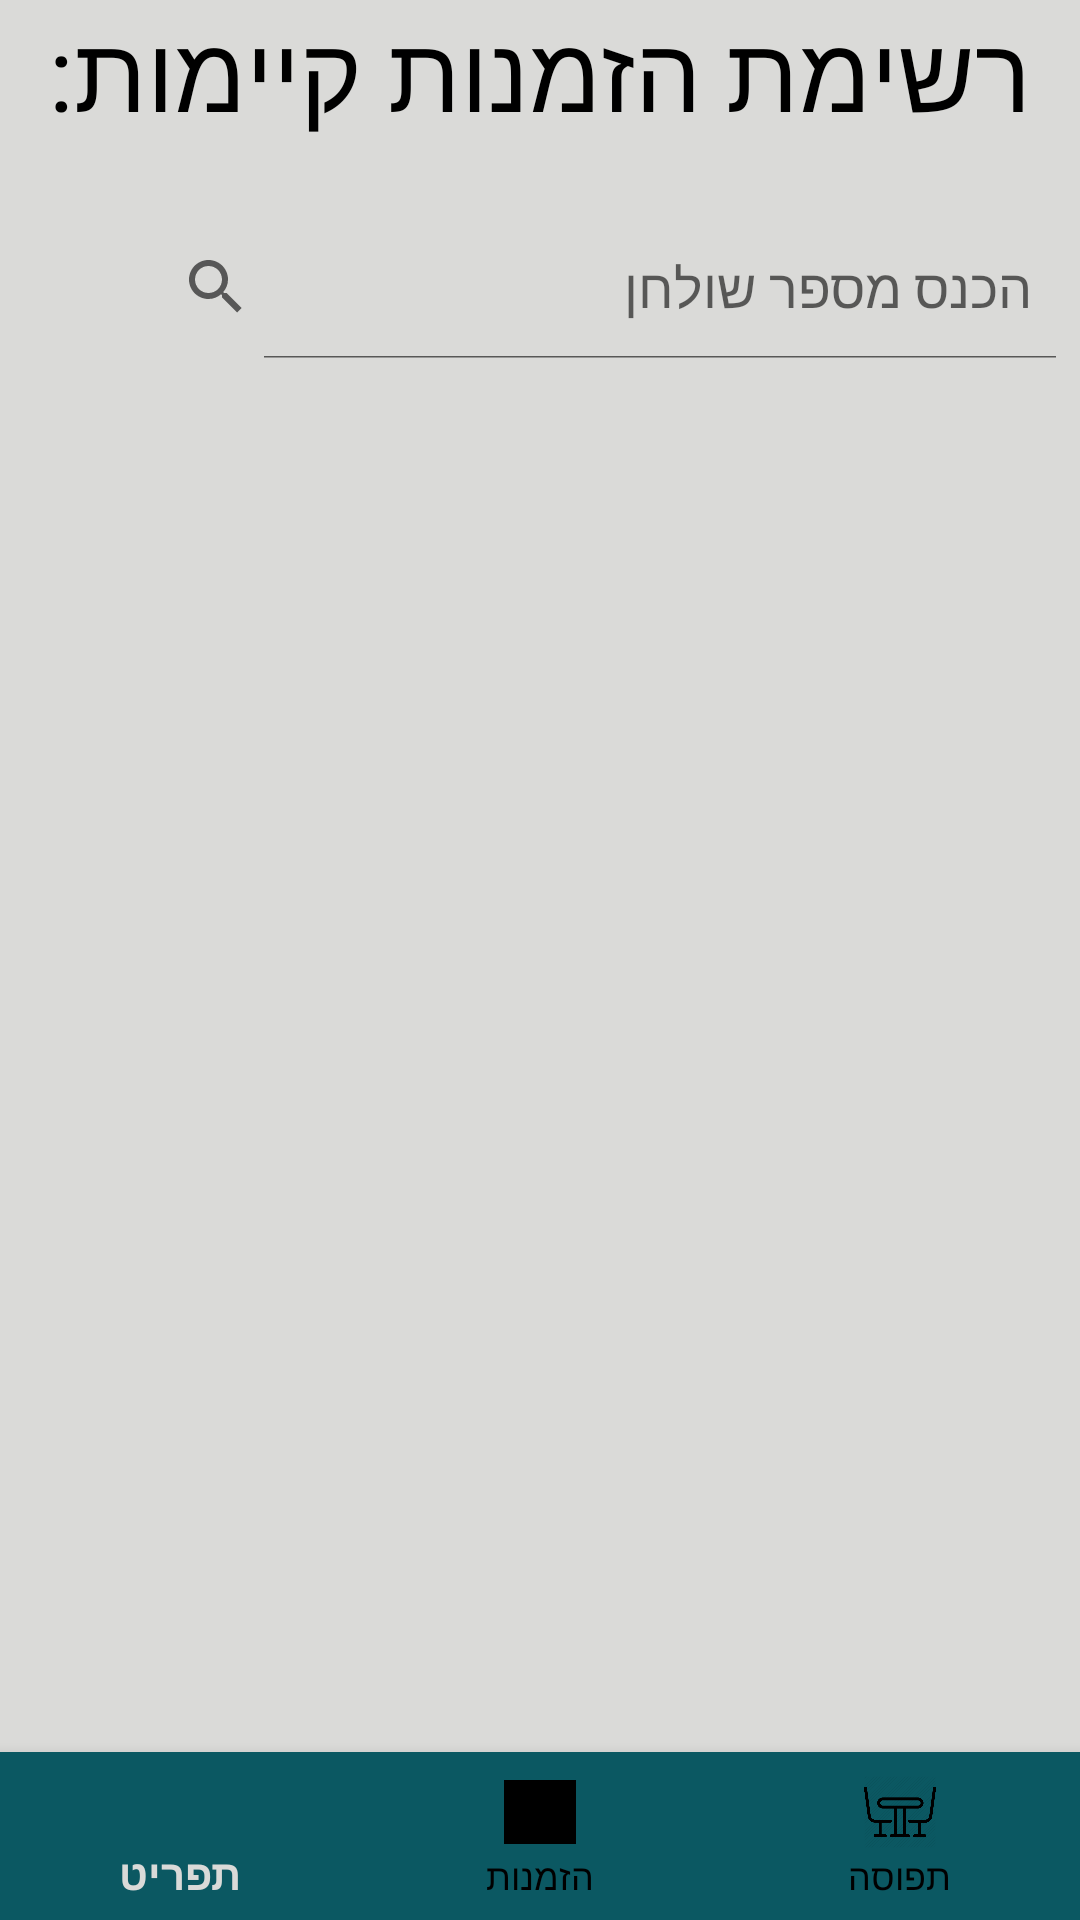

The Android layout XML behind this screen, and the referenced resources:
<!-- AndroidManifest.xml: application theme AppTheme -->
<!-- res/layout/activity_view_exist_orders.xml -->
<?xml version="1.0" encoding="utf-8"?>
<RelativeLayout xmlns:android="http://schemas.android.com/apk/res/android"
    xmlns:app="http://schemas.android.com/apk/res-auto"
    xmlns:tools="http://schemas.android.com/tools"
    android:layout_width="match_parent"
    android:layout_height="match_parent"
    android:orientation="vertical"
    android:background="@color/colorBackground"
    tools:context=".activities.ExistOrdersActivity">

    <LinearLayout
        android:layout_width="match_parent"
        android:layout_height="match_parent"
        android:orientation="vertical"
        android:layout_marginBottom="60dp"
        android:gravity="right"
        tools:ignore="RtlHardcoded">

        <TextView
            android:id="@+id/textViewOrdersTitle"
            android:layout_width="match_parent"
            android:layout_height="wrap_content"
            android:gravity="center"
            android:layout_marginBottom="4dp"
            android:text="רשימת הזמנות קיימות:"
            android:textColor="@android:color/black"
            android:textSize="35sp" />

        <LinearLayout
            android:layout_width="wrap_content"
            android:layout_height="wrap_content"
            android:orientation="horizontal"
            android:gravity="right"
            tools:ignore="RtlHardcoded"
            android:layout_marginTop="20dp">

            <SearchView
                android:id="@+id/SearchView_orders"
                android:layout_width="wrap_content"
                android:layout_height="wrap_content"
                android:iconifiedByDefault="false"
                android:queryHint="הכנס מספר שולחן" />

        </LinearLayout>

        <ExpandableListView
            android:id="@+id/listView_orders"
            android:layout_width="match_parent"
            android:layout_height="wrap_content"
            android:layout_marginTop="10dp"
            android:layoutDirection="rtl" />

    </LinearLayout>

    <LinearLayout
        android:layout_width="match_parent"
        android:layout_height="match_parent"
        android:orientation="horizontal"
        android:gravity="bottom">

        <com.google.android.material.bottomnavigation.BottomNavigationView
            android:layout_width="match_parent"
            android:layout_height="wrap_content"
            android:id="@+id/bottom_navigation"
            android:background="@color/colorButton"
            app:itemTextColor="@drawable/selector"
            app:itemIconTint="@drawable/selector"
            app:menu="@menu/menu_navigation"
            android:layout_marginTop="20dp"
            android:textColor="@color/colorTextOnButton" />

    </LinearLayout>
</RelativeLayout>
<!-- resources referenced by this layout -->
<resources>
  <color name="colorBackground">#DADAD8</color>
  <color name="colorButton">#0B5862</color>
  <color name="colorTextOnButton">#FFFFFF</color>
  <!-- drawable selector (drawable) -->
  <?xml version="1.0" encoding="utf-8"?>
  <selector xmlns:android="http://schemas.android.com/apk/res/android">
  
      <item
          android:state_selected="true"
          android:color="@color/colorBackground"/>
      <item
          android:state_selected="false"
          android:color="@android:color/black" />
  </selector>
  <style name="AppTheme" parent="Theme.AppCompat.Light.DarkActionBar">
          
          <item name="colorPrimary">@color/colorButton</item>
          <item name="colorPrimaryDark">@color/colorPrimaryDark</item>
          <item name="colorAccent">@android:color/holo_blue_dark</item>
  
  
      </style>
  <color name="colorPrimaryDark">#3700B3</color>
</resources>
